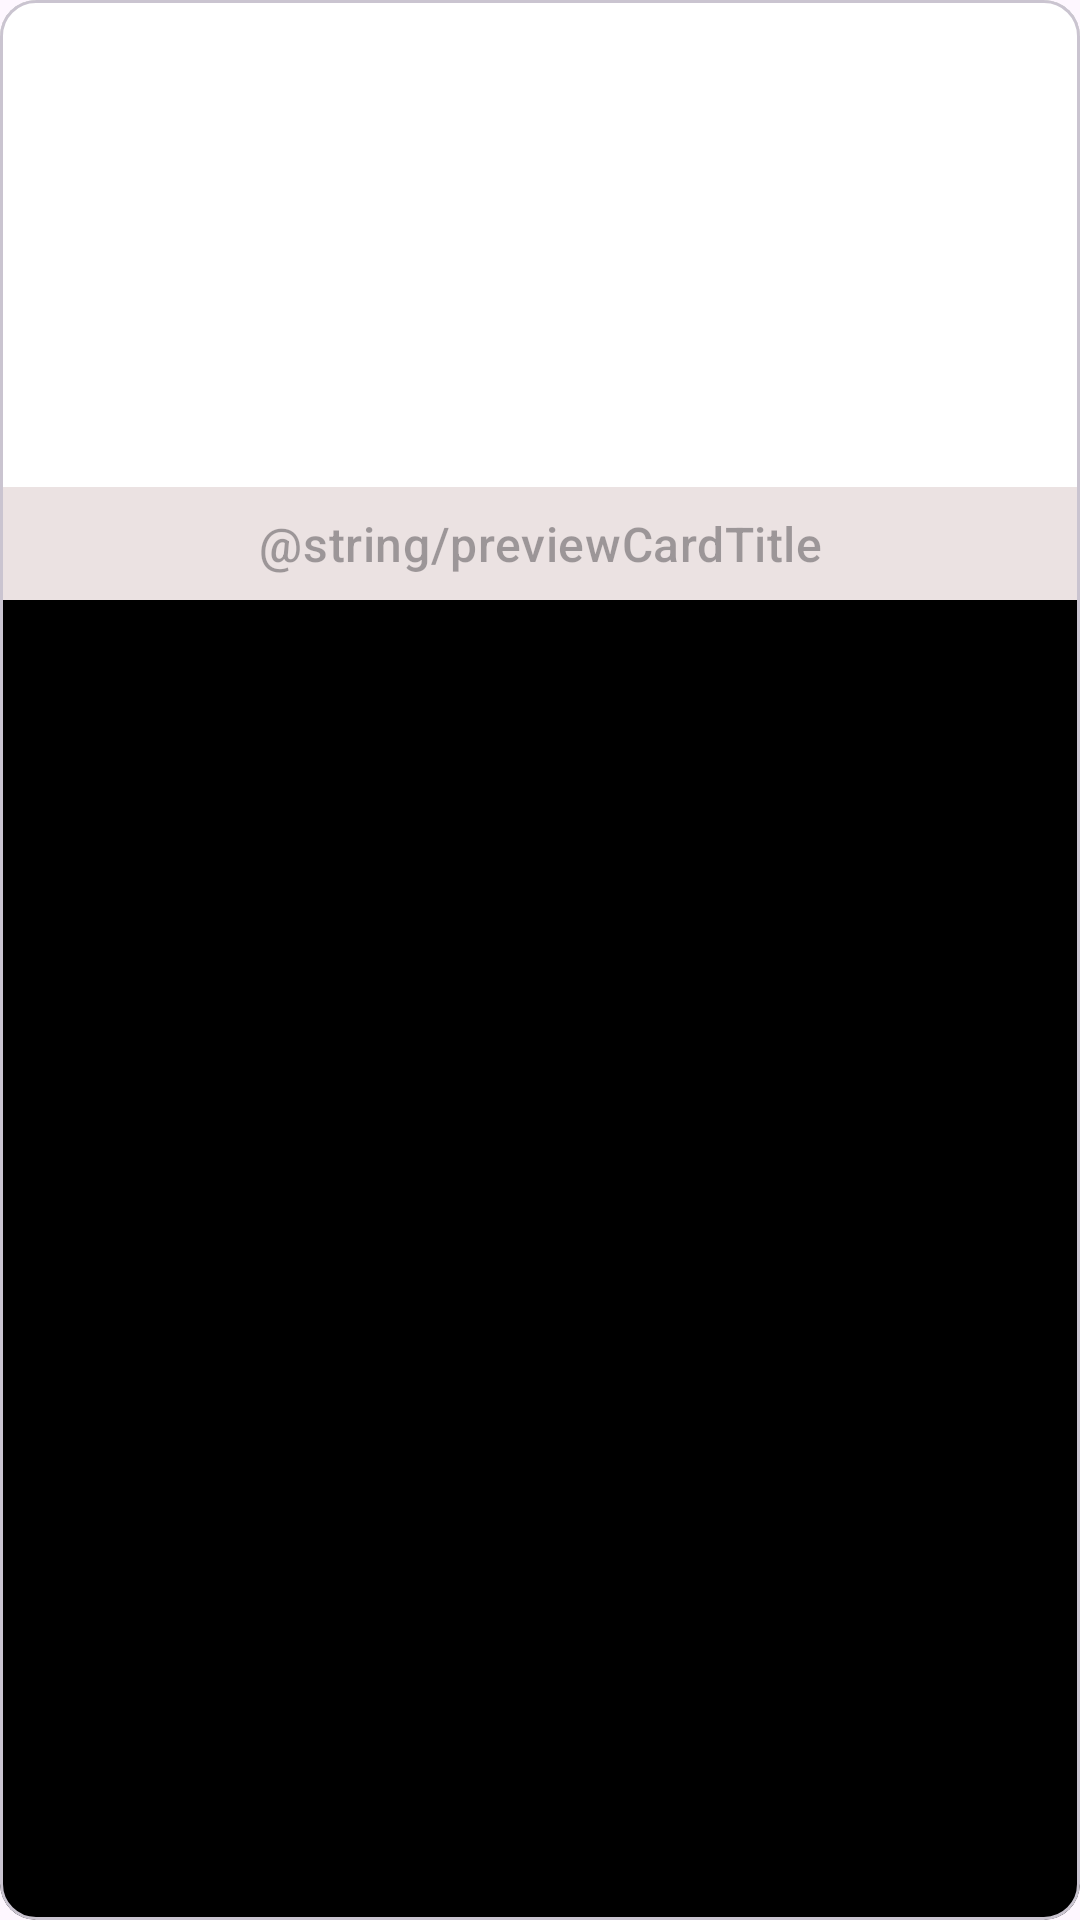

Reconstruct the res/layout file that produces this screen, plus the resources it refers to.
<!-- AndroidManifest.xml: application theme Theme.SpaceRideGalley -->
<!-- res/layout/fragment_image_list_single.xml -->
<?xml version="1.0" encoding="utf-8"?>
<com.google.android.material.card.MaterialCardView xmlns:android="http://schemas.android.com/apk/res/android"
    xmlns:app="http://schemas.android.com/apk/res-auto"
    xmlns:tools="http://schemas.android.com/tools"
    android:layout_width="match_parent"
    android:layout_height="wrap_content"
    android:layout_margin="8dp"
    android:backgroundTint="#000000">

    <androidx.constraintlayout.widget.ConstraintLayout
        android:layout_width="match_parent"
        android:layout_height="200dp"
        android:orientation="vertical">

        <ImageView
            android:id="@+id/item_image"
            android:layout_width="0dp"
            android:layout_height="0dp"
            android:background="#FFFFFF"
            android:backgroundTint="#FFFFFF"
            android:importantForAccessibility="no"
            android:scaleType="centerCrop"
            app:layout_constraintBottom_toBottomOf="parent"
            app:layout_constraintEnd_toEndOf="parent"
            app:layout_constraintStart_toStartOf="parent"
            app:layout_constraintTop_toTopOf="parent" />

        <TextView
            android:id="@+id/item_title"
            android:layout_width="match_parent"
            android:layout_height="wrap_content"
            android:background="#EBE2E2"
            android:backgroundTintMode="src_atop"
            android:gravity="center"
            android:hint="@string/previewCardTitle"
            android:padding="8dp"
            android:shadowColor="@color/black"
            android:textAppearance="?attr/textAppearanceHeadline6"
            android:textSize="16sp"
            app:layout_constraintBottom_toBottomOf="parent"
            app:layout_constraintEnd_toEndOf="parent"
            app:layout_constraintStart_toStartOf="parent" />

    </androidx.constraintlayout.widget.ConstraintLayout>
</com.google.android.material.card.MaterialCardView>
<!-- resources referenced by this layout -->
<resources>
  <style name="Theme.SpaceRideGalley" parent="Base.Theme.SpaceRideGalley" />
  <style name="Base.Theme.SpaceRideGalley" parent="Theme.Material3.DayNight.NoActionBar">
          
          
      </style>
  <!-- not gathered from this repository: default colours our renderer supplied (Android Studio template values) -->
  <color name="black">#FF000000</color>
</resources>
